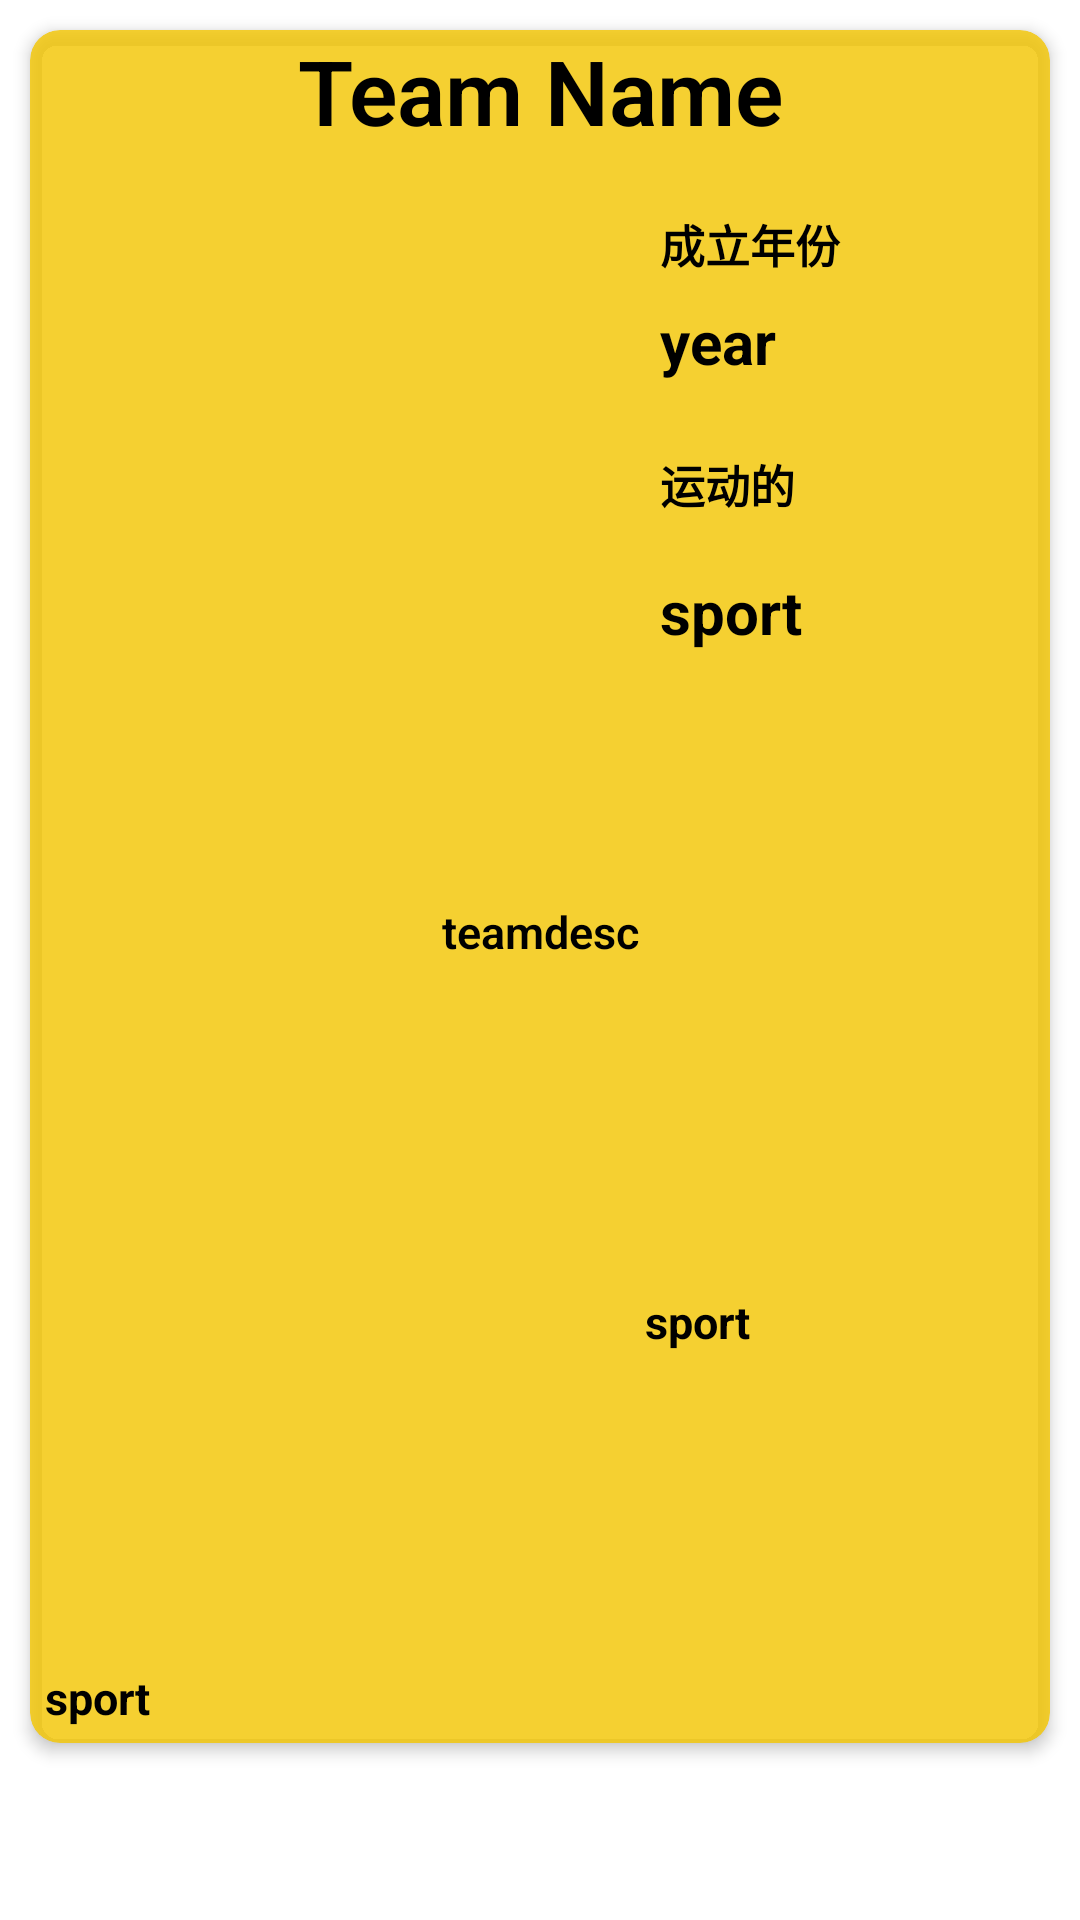

Reconstruct the res/layout file that produces this screen, plus the resources it refers to.
<!-- AndroidManifest.xml: application theme Theme.Ag视讯 -->
<!-- res/layout/teamdetails.xml -->
<?xml version="1.0" encoding="utf-8"?>
<RelativeLayout xmlns:android="http://schemas.android.com/apk/res/android"
    xmlns:app="http://schemas.android.com/apk/res-auto"
    android:layout_width="match_parent"
    android:layout_height="match_parent">

    <ScrollView
        android:layout_width="match_parent"
        android:layout_height="wrap_content">

        <LinearLayout
            android:layout_width="match_parent"
            android:layout_height="wrap_content"
            android:orientation="vertical">

            <androidx.cardview.widget.CardView
                android:id="@+id/card1"
                android:layout_width="match_parent"
                android:layout_height="wrap_content"
                android:layout_gravity="center"
                android:layout_margin="10dp"
                android:gravity="center"
                app:cardBackgroundColor="#CCF5C700"
                app:cardCornerRadius="10dp"
                app:cardElevation="3dp">

                <LinearLayout
                    android:layout_width="match_parent"
                    android:layout_height="wrap_content"
                    android:orientation="vertical">

                    <TextView
                        android:id="@+id/name"
                        android:layout_width="match_parent"
                        android:layout_height="wrap_content"
                        android:fontFamily="sans-serif-light"
                        android:gravity="center"
                        android:textColor="#000000"
                        android:text="Team Name"
                        android:textSize="30sp"
                        android:textStyle="bold" />
                    <LinearLayout
                        android:layout_width="match_parent"
                        android:layout_height="wrap_content"
                        android:orientation="horizontal">

                        <ImageView
                            android:id="@+id/jerseyimg"
                            android:layout_width="200dp"
                            android:layout_height="200dp"
                            android:layout_marginTop="20dp"
                            android:scaleType="centerCrop"
                            android:transitionName="img" />

                        <LinearLayout
                            android:layout_width="match_parent"
                            android:layout_height="wrap_content"
                            android:orientation="vertical">

                            <TextView
                                android:id="@+id/formed"
                                android:layout_width="140dp"
                                android:layout_height="20dp"
                                android:layout_marginLeft="10dp"
                                android:layout_marginTop="20dp"
                                android:textColor="#000000"
                                android:text="成立年份"
                                android:textSize="15sp"
                                android:textStyle="bold" />

                            <TextView
                                android:id="@+id/year"
                                android:layout_width="80dp"
                                android:layout_height="40dp"
                                android:textColor="#000000"
                                android:layout_marginLeft="10dp"
                                android:layout_marginTop="10dp"
                                android:text="year"
                                android:textSize="20sp"
                                android:textStyle="bold" />

                            <TextView
                                android:id="@+id/sports"
                                android:layout_width="100dp"
                                android:layout_height="30dp"
                                android:layout_marginLeft="10dp"
                                android:textColor="#000000"
                                android:layout_marginTop="10dp"
                                android:text="运动的"
                                android:textSize="15sp"
                                android:textStyle="bold" />

                            <TextView
                                android:id="@+id/sport"
                                android:layout_width="100dp"
                                android:textColor="#000000"
                                android:layout_height="wrap_content"
                                android:layout_marginLeft="10dp"
                                android:layout_marginTop="10dp"
                                android:text="sport"
                                android:textSize="20sp"
                                android:textStyle="bold" />

                        </LinearLayout>
                    </LinearLayout>
                    <TextView
                        android:id="@+id/teamdesc"
                        android:layout_width="match_parent"
                        android:layout_height="wrap_content"
                        android:layout_marginTop="30dp"
                        android:fontFamily="sans-serif-light"
                        android:gravity="center"
                        android:textColor="#000000"
                        android:text="teamdesc"
                        android:textSize="15sp"
                        android:textStyle="bold" />
                    <LinearLayout
                        android:layout_width="match_parent"
                        android:layout_height="wrap_content"
                        android:orientation="horizontal"
                        android:layout_marginTop="10dp">
                        <ImageView
                            android:id="@+id/Stadiumimg"
                            android:layout_width="200dp"
                            android:layout_height="200dp"
                            android:layout_marginTop="20dp"
                            android:scaleType="centerCrop"
                            android:transitionName="img" />

                        <TextView
                            android:id="@+id/stadiumtitle"
                            android:layout_width="match_parent"
                            android:textColor="#000000"
                            android:layout_height="wrap_content"
                            android:layout_margin="5dp"
                            android:text="sport"
                            android:layout_gravity="center"
                            android:textSize="15sp"
                            android:textStyle="bold" />
                    </LinearLayout>
                    <TextView
                        android:id="@+id/stadiumdesc"
                        android:layout_width="match_parent"
                        android:textColor="#000000"
                        android:layout_height="wrap_content"
                        android:layout_margin="5dp"
                        android:text="sport"
                        android:textSize="15sp"
                        android:textStyle="bold" />
                </LinearLayout>
            </androidx.cardview.widget.CardView>
        </LinearLayout>
    </ScrollView>
</RelativeLayout>
<!-- resources referenced by this layout -->
<resources>
  <style name="Theme.Ag视讯" parent="Theme.MaterialComponents.DayNight.NoActionBar">
          
          <item name="colorPrimary">@color/purple_500</item>
          <item name="colorPrimaryVariant">@color/purple_700</item>
          <item name="colorOnPrimary">@color/white</item>
          
          <item name="colorSecondary">@color/teal_200</item>
          <item name="colorSecondaryVariant">@color/teal_700</item>
          <item name="colorOnSecondary">@color/black</item>
          
          <item name="android:statusBarColor" tools:targetApi="l">?attr/colorPrimaryVariant</item>
          
      </style>
  <!-- not gathered from this repository: default colours our renderer supplied (Android Studio template values) -->
  <color name="purple_500">#FF6200EE</color>
  <color name="purple_700">#FF3700B3</color>
  <color name="teal_200">#FF03DAC5</color>
  <color name="teal_700">#FF018786</color>
  <color name="black">#FF000000</color>
  <color name="white">#FFFFFFFF</color>
</resources>
